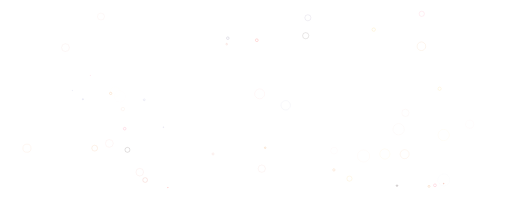
t = 0.00 s
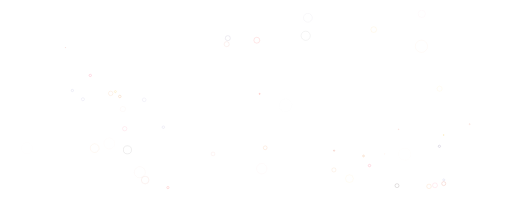
t = 0.56 s
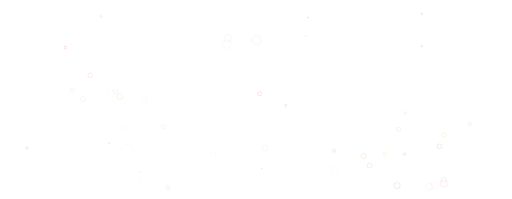
t = 1.11 s
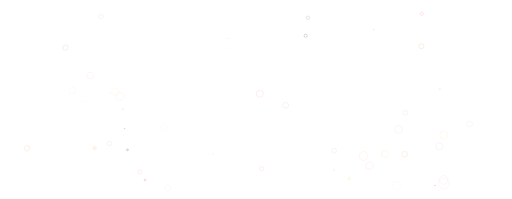
t = 1.67 s

The animated SVG that drew these frames (rendered in a browser with its animation timeline set to each time). Animation: 100 SMIL elements (animate=100); one cycle of 2.22 s, repeats indefinitely.

<svg xmlns="http://www.w3.org/2000/svg" xmlns:xlink="http://www.w3.org/1999/xlink" style="margin:auto;display:block;z-index:1;position:relative;shape-rendering:auto" width="2402" height="934" preserveAspectRatio="xMidYMid" viewBox="0 0 2402 934"><g><circle cx="1733.781" cy="776.962" r="22.891" fill="none" stroke="#fd3262" stroke-width="1"><animate attributeName="r" begin="0s" dur="2.2222222222222223s" repeatCount="indefinite" values="0;22.890726704241242"/><animate attributeName="opacity" begin="0s" dur="2.2222222222222223s" repeatCount="indefinite" values="1;0"/></circle><circle cx="423.189" cy="353.937" r="20.667" fill="none" stroke="#fd3262" stroke-width="1"><animate attributeName="r" begin="-0.044444444444444446s" dur="2.2222222222222223s" repeatCount="indefinite" values="0;20.666776161646347"/><animate attributeName="opacity" begin="-0.044444444444444446s" dur="2.2222222222222223s" repeatCount="indefinite" values="1;0"/></circle><circle cx="339.122" cy="424.553" r="18.731" fill="none" stroke="#9d9aca" stroke-width="1"><animate attributeName="r" begin="-0.08888888888888889s" dur="2.2222222222222223s" repeatCount="indefinite" values="0;18.731438070136555"/><animate attributeName="opacity" begin="-0.08888888888888889s" dur="2.2222222222222223s" repeatCount="indefinite" values="1;0"/></circle><circle cx="2082.13" cy="861.869" r="30.33" fill="none" stroke="#d34c31" stroke-width="1"><animate attributeName="r" begin="-0.13333333333333333s" dur="2.2222222222222223s" repeatCount="indefinite" values="0;30.329633769162616"/><animate attributeName="opacity" begin="-0.13333333333333333s" dur="2.2222222222222223s" repeatCount="indefinite" values="1;0"/></circle><circle cx="787.606" cy="880.447" r="15.966" fill="none" stroke="#ff312d" stroke-width="1"><animate attributeName="r" begin="-0.17777777777777778s" dur="2.2222222222222223s" repeatCount="indefinite" values="0;15.966174354999973"/><animate attributeName="opacity" begin="-0.17777777777777778s" dur="2.2222222222222223s" repeatCount="indefinite" values="1;0"/></circle><circle cx="766.244" cy="596.909" r="16.619" fill="none" stroke="#9d9aca" stroke-width="1"><animate attributeName="r" begin="-0.2222222222222222s" dur="2.2222222222222223s" repeatCount="indefinite" values="0;16.618927453189915"/><animate attributeName="opacity" begin="-0.2222222222222222s" dur="2.2222222222222223s" repeatCount="indefinite" values="1;0"/></circle><circle cx="1063.473" cy="207.238" r="32.107" fill="none" stroke="#e89788" stroke-width="1"><animate attributeName="r" begin="-0.26666666666666666s" dur="2.2222222222222223s" repeatCount="indefinite" values="0;32.106780242437445"/><animate attributeName="opacity" begin="-0.26666666666666666s" dur="2.2222222222222223s" repeatCount="indefinite" values="1;0"/></circle><circle cx="388.727" cy="465.561" r="18.377" fill="none" stroke="#9d9aca" stroke-width="1"><animate attributeName="r" begin="-0.3111111111111111s" dur="2.2222222222222223s" repeatCount="indefinite" values="0;18.37707297311728"/><animate attributeName="opacity" begin="-0.3111111111111111s" dur="2.2222222222222223s" repeatCount="indefinite" values="1;0"/></circle><circle cx="1862.784" cy="871.314" r="22.753" fill="none" stroke="#220b09" stroke-width="1"><animate attributeName="r" begin="-0.35555555555555557s" dur="2.2222222222222223s" repeatCount="indefinite" values="0;22.7526609314851"/><animate attributeName="opacity" begin="-0.35555555555555557s" dur="2.2222222222222223s" repeatCount="indefinite" values="1;0"/></circle><circle cx="1244.17" cy="693.544" r="20.666" fill="none" stroke="#e88432" stroke-width="1"><animate attributeName="r" begin="-0.4s" dur="2.2222222222222223s" repeatCount="indefinite" values="0;20.66595936907961"/><animate attributeName="opacity" begin="-0.4s" dur="2.2222222222222223s" repeatCount="indefinite" values="1;0"/></circle><circle cx="2013.042" cy="874.688" r="23.48" fill="none" stroke="#e88432" stroke-width="1"><animate attributeName="r" begin="-0.4444444444444444s" dur="2.2222222222222223s" repeatCount="indefinite" values="0;23.480277734594512"/><animate attributeName="opacity" begin="-0.4444444444444444s" dur="2.2222222222222223s" repeatCount="indefinite" values="1;0"/></circle><circle cx="1204.85" cy="188.735" r="29.683" fill="none" stroke="#ff312d" stroke-width="1"><animate attributeName="r" begin="-0.48888888888888893s" dur="2.2222222222222223s" repeatCount="indefinite" values="0;29.683397990337333"/><animate attributeName="opacity" begin="-0.48888888888888893s" dur="2.2222222222222223s" repeatCount="indefinite" values="1;0"/></circle><circle cx="676.386" cy="468.429" r="17.632" fill="none" stroke="#9d9aca" stroke-width="1"><animate attributeName="r" begin="-0.5333333333333333s" dur="2.2222222222222223s" repeatCount="indefinite" values="0;17.631915294552325"/><animate attributeName="opacity" begin="-0.5333333333333333s" dur="2.2222222222222223s" repeatCount="indefinite" values="1;0"/></circle><circle cx="1068.741" cy="179.109" r="23.391" fill="none" stroke="#645481" stroke-width="1"><animate attributeName="r" begin="-0.5777777777777778s" dur="2.2222222222222223s" repeatCount="indefinite" values="0;23.390600320710124"/><animate attributeName="opacity" begin="-0.5777777777777778s" dur="2.2222222222222223s" repeatCount="indefinite" values="1;0"/></circle><circle cx="518.887" cy="438.435" r="19.762" fill="none" stroke="#e88432" stroke-width="1"><animate attributeName="r" begin="-0.6222222222222222s" dur="2.2222222222222223s" repeatCount="indefinite" values="0;19.761517705643982"/><animate attributeName="opacity" begin="-0.6222222222222222s" dur="2.2222222222222223s" repeatCount="indefinite" values="1;0"/></circle><circle cx="999.432" cy="722.501" r="15.932" fill="none" stroke="#e89788" stroke-width="1"><animate attributeName="r" begin="-0.6666666666666667s" dur="2.2222222222222223s" repeatCount="indefinite" values="0;15.931540467491057"/><animate attributeName="opacity" begin="-0.6666666666666667s" dur="2.2222222222222223s" repeatCount="indefinite" values="1;0"/></circle><circle cx="1566.589" cy="797.584" r="17.101" fill="none" stroke="#e88432" stroke-width="1"><animate attributeName="r" begin="-0.7111111111111111s" dur="2.2222222222222223s" repeatCount="indefinite" values="0;17.10098359800987"/><animate attributeName="opacity" begin="-0.7111111111111111s" dur="2.2222222222222223s" repeatCount="indefinite" values="1;0"/></circle><circle cx="2040.971" cy="869.701" r="19.396" fill="none" stroke="#fd3262" stroke-width="1"><animate attributeName="r" begin="-0.7555555555555555s" dur="2.2222222222222223s" repeatCount="indefinite" values="0;19.39568773089735"/><animate attributeName="opacity" begin="-0.7555555555555555s" dur="2.2222222222222223s" repeatCount="indefinite" values="1;0"/></circle><circle cx="1753.617" cy="139.019" r="22.158" fill="none" stroke="#f5c037" stroke-width="1"><animate attributeName="r" begin="-0.8s" dur="2.2222222222222223s" repeatCount="indefinite" values="0;22.157637357910914"/><animate attributeName="opacity" begin="-0.8s" dur="2.2222222222222223s" repeatCount="indefinite" values="1;0"/></circle><circle cx="584.722" cy="603.953" r="16.179" fill="none" stroke="#fd3262" stroke-width="1"><animate attributeName="r" begin="-0.8444444444444444s" dur="2.2222222222222223s" repeatCount="indefinite" values="0;16.17851570928227"/><animate attributeName="opacity" begin="-0.8444444444444444s" dur="2.2222222222222223s" repeatCount="indefinite" values="1;0"/></circle><circle cx="597.589" cy="703.233" r="29.12" fill="none" stroke="#220b09" stroke-width="1"><animate attributeName="r" begin="-0.8888888888888888s" dur="2.2222222222222223s" repeatCount="indefinite" values="0;29.12031750644879"/><animate attributeName="opacity" begin="-0.8888888888888888s" dur="2.2222222222222223s" repeatCount="indefinite" values="1;0"/></circle><circle cx="680.623" cy="844.942" r="26.736" fill="none" stroke="#d34c31" stroke-width="1"><animate attributeName="r" begin="-0.9333333333333335s" dur="2.2222222222222223s" repeatCount="indefinite" values="0;26.73586146141777"/><animate attributeName="opacity" begin="-0.9333333333333335s" dur="2.2222222222222223s" repeatCount="indefinite" values="1;0"/></circle><circle cx="576.271" cy="511.921" r="18.247" fill="none" stroke="#f0c3a9" stroke-width="1"><animate attributeName="r" begin="-0.9777777777777779s" dur="2.2222222222222223s" repeatCount="indefinite" values="0;18.246912707223157"/><animate attributeName="opacity" begin="-0.9777777777777779s" dur="2.2222222222222223s" repeatCount="indefinite" values="1;0"/></circle><circle cx="2062.807" cy="416.586" r="16.831" fill="none" stroke="#f5c037" stroke-width="1"><animate attributeName="r" begin="-1.0222222222222224s" dur="2.2222222222222223s" repeatCount="indefinite" values="0;16.8310115688103"/><animate attributeName="opacity" begin="-1.0222222222222224s" dur="2.2222222222222223s" repeatCount="indefinite" values="1;0"/></circle><circle cx="1639.534" cy="838.455" r="25.177" fill="none" stroke="#f5c037" stroke-width="1"><animate attributeName="r" begin="-1.0666666666666667s" dur="2.2222222222222223s" repeatCount="indefinite" values="0;25.177444196127862"/><animate attributeName="opacity" begin="-1.0666666666666667s" dur="2.2222222222222223s" repeatCount="indefinite" values="1;0"/></circle><circle cx="443.855" cy="695.251" r="27.396" fill="none" stroke="#e88432" stroke-width="1"><animate attributeName="r" begin="-1.1111111111111112s" dur="2.2222222222222223s" repeatCount="indefinite" values="0;27.396047087618182"/><animate attributeName="opacity" begin="-1.1111111111111112s" dur="2.2222222222222223s" repeatCount="indefinite" values="1;0"/></circle><circle cx="1434.286" cy="167.712" r="28.067" fill="none" stroke="#220b09" stroke-width="1"><animate attributeName="r" begin="-1.1555555555555557s" dur="2.2222222222222223s" repeatCount="indefinite" values="0;28.067372540015498"/><animate attributeName="opacity" begin="-1.1555555555555557s" dur="2.2222222222222223s" repeatCount="indefinite" values="1;0"/></circle><circle cx="655.481" cy="808.078" r="33.03" fill="none" stroke="#e89788" stroke-width="1"><animate attributeName="r" begin="-1.2s" dur="2.2222222222222223s" repeatCount="indefinite" values="0;33.03032644592899"/><animate attributeName="opacity" begin="-1.2s" dur="2.2222222222222223s" repeatCount="indefinite" values="1;0"/></circle><circle cx="1444.475" cy="83.35" r="25.496" fill="none" stroke="#645481" stroke-width="1"><animate attributeName="r" begin="-1.2444444444444445s" dur="2.2222222222222223s" repeatCount="indefinite" values="0;25.495758189191275"/><animate attributeName="opacity" begin="-1.2444444444444445s" dur="2.2222222222222223s" repeatCount="indefinite" values="1;0"/></circle><circle cx="1227.957" cy="791.647" r="29.519" fill="none" stroke="#e89788" stroke-width="1"><animate attributeName="r" begin="-1.2888888888888888s" dur="2.2222222222222223s" repeatCount="indefinite" values="0;29.519273536751186"/><animate attributeName="opacity" begin="-1.2888888888888888s" dur="2.2222222222222223s" repeatCount="indefinite" values="1;0"/></circle><circle cx="1977.377" cy="217.209" r="33.853" fill="none" stroke="#e88432" stroke-width="1"><animate attributeName="r" begin="-1.3333333333333335s" dur="2.2222222222222223s" repeatCount="indefinite" values="0;33.85288788953149"/><animate attributeName="opacity" begin="-1.3333333333333335s" dur="2.2222222222222223s" repeatCount="indefinite" values="1;0"/></circle><circle cx="512.596" cy="673.17" r="29.548" fill="none" stroke="#e89788" stroke-width="1"><animate attributeName="r" begin="-1.3777777777777778s" dur="2.2222222222222223s" repeatCount="indefinite" values="0;29.548113131050187"/><animate attributeName="opacity" begin="-1.3777777777777778s" dur="2.2222222222222223s" repeatCount="indefinite" values="1;0"/></circle><circle cx="1979.057" cy="64.94" r="19.389" fill="none" stroke="#fd3262" stroke-width="1"><animate attributeName="r" begin="-1.4222222222222223s" dur="2.2222222222222223s" repeatCount="indefinite" values="0;19.38916491311025"/><animate attributeName="opacity" begin="-1.4222222222222223s" dur="2.2222222222222223s" repeatCount="indefinite" values="1;0"/></circle><circle cx="1340.469" cy="494.107" r="33.515" fill="none" stroke="#9d9aca" stroke-width="1"><animate attributeName="r" begin="-1.4666666666666668s" dur="2.2222222222222223s" repeatCount="indefinite" values="0;33.51549108591729"/><animate attributeName="opacity" begin="-1.4666666666666668s" dur="2.2222222222222223s" repeatCount="indefinite" values="1;0"/></circle><circle cx="1898.642" cy="723.617" r="31.049" fill="none" stroke="#e88432" stroke-width="1"><animate attributeName="r" begin="-1.511111111111111s" dur="2.2222222222222223s" repeatCount="indefinite" values="0;31.04869462428634"/><animate attributeName="opacity" begin="-1.511111111111111s" dur="2.2222222222222223s" repeatCount="indefinite" values="1;0"/></circle><circle cx="125.948" cy="695.64" r="27.344" fill="none" stroke="#e88432" stroke-width="1"><animate attributeName="r" begin="-1.5555555555555558s" dur="2.2222222222222223s" repeatCount="indefinite" values="0;27.344385748500105"/><animate attributeName="opacity" begin="-1.5555555555555558s" dur="2.2222222222222223s" repeatCount="indefinite" values="1;0"/></circle><circle cx="473.259" cy="77.653" r="22.723" fill="none" stroke="#e89788" stroke-width="1"><animate attributeName="r" begin="-1.6s" dur="2.2222222222222223s" repeatCount="indefinite" values="0;22.723299585391796"/><animate attributeName="opacity" begin="-1.6s" dur="2.2222222222222223s" repeatCount="indefinite" values="1;0"/></circle><circle cx="1902.196" cy="529.577" r="22.926" fill="none" stroke="#e89788" stroke-width="1"><animate attributeName="r" begin="-1.6444444444444446s" dur="2.2222222222222223s" repeatCount="indefinite" values="0;22.92592975784478"/><animate attributeName="opacity" begin="-1.6444444444444446s" dur="2.2222222222222223s" repeatCount="indefinite" values="1;0"/></circle><circle cx="1805.866" cy="722.73" r="31.325" fill="none" stroke="#f5c037" stroke-width="1"><animate attributeName="r" begin="-1.6888888888888889s" dur="2.2222222222222223s" repeatCount="indefinite" values="0;31.324807928294934"/><animate attributeName="opacity" begin="-1.6888888888888889s" dur="2.2222222222222223s" repeatCount="indefinite" values="1;0"/></circle><circle cx="306.789" cy="223.413" r="23.359" fill="none" stroke="#d34c31" stroke-width="1"><animate attributeName="r" begin="-1.7333333333333334s" dur="2.2222222222222223s" repeatCount="indefinite" values="0;23.359369828106722"/><animate attributeName="opacity" begin="-1.7333333333333334s" dur="2.2222222222222223s" repeatCount="indefinite" values="1;0"/></circle><circle cx="1870.525" cy="606.681" r="33.381" fill="none" stroke="#e89788" stroke-width="1"><animate attributeName="r" begin="-1.7777777777777777s" dur="2.2222222222222223s" repeatCount="indefinite" values="0;33.38100680765235"/><animate attributeName="opacity" begin="-1.7777777777777777s" dur="2.2222222222222223s" repeatCount="indefinite" values="1;0"/></circle><circle cx="2081.819" cy="633.659" r="32.141" fill="none" stroke="#f5c037" stroke-width="1"><animate attributeName="r" begin="-1.8222222222222222s" dur="2.2222222222222223s" repeatCount="indefinite" values="0;32.14084929073561"/><animate attributeName="opacity" begin="-1.8222222222222222s" dur="2.2222222222222223s" repeatCount="indefinite" values="1;0"/></circle><circle cx="1218.187" cy="440.531" r="27.852" fill="none" stroke="#ff312d" stroke-width="1"><animate attributeName="r" begin="-1.866666666666667s" dur="2.2222222222222223s" repeatCount="indefinite" values="0;27.852427065718732"/><animate attributeName="opacity" begin="-1.866666666666667s" dur="2.2222222222222223s" repeatCount="indefinite" values="1;0"/></circle><circle cx="2203.871" cy="582.686" r="22.167" fill="none" stroke="#e89788" stroke-width="1"><animate attributeName="r" begin="-1.9111111111111112s" dur="2.2222222222222223s" repeatCount="indefinite" values="0;22.16743287016925"/><animate attributeName="opacity" begin="-1.9111111111111112s" dur="2.2222222222222223s" repeatCount="indefinite" values="1;0"/></circle><circle cx="1705.708" cy="732.033" r="32.612" fill="none" stroke="#e88432" stroke-width="1"><animate attributeName="r" begin="-1.9555555555555557s" dur="2.2222222222222223s" repeatCount="indefinite" values="0;32.61210940150498"/><animate attributeName="opacity" begin="-1.9555555555555557s" dur="2.2222222222222223s" repeatCount="indefinite" values="1;0"/></circle><circle cx="2082.237" cy="844.2" r="31.274" fill="none" stroke="#9d9aca" stroke-width="1"><animate attributeName="r" begin="-2s" dur="2.2222222222222223s" repeatCount="indefinite" values="0;31.273522603601148"/><animate attributeName="opacity" begin="-2s" dur="2.2222222222222223s" repeatCount="indefinite" values="1;0"/></circle><circle cx="1567.46" cy="707.083" r="17.282" fill="none" stroke="#d34c31" stroke-width="1"><animate attributeName="r" begin="-2.0444444444444447s" dur="2.2222222222222223s" repeatCount="indefinite" values="0;17.281906876939342"/><animate attributeName="opacity" begin="-2.0444444444444447s" dur="2.2222222222222223s" repeatCount="indefinite" values="1;0"/></circle><circle cx="540.816" cy="429.925" r="24.53" fill="none" stroke="#f5c037" stroke-width="1"><animate attributeName="r" begin="-2.088888888888889s" dur="2.2222222222222223s" repeatCount="indefinite" values="0;24.53042907803725"/><animate attributeName="opacity" begin="-2.088888888888889s" dur="2.2222222222222223s" repeatCount="indefinite" values="1;0"/></circle><circle cx="561.8" cy="452.734" r="27.981" fill="none" stroke="#e88432" stroke-width="1"><animate attributeName="r" begin="-2.1333333333333333s" dur="2.2222222222222223s" repeatCount="indefinite" values="0;27.98136129751922"/><animate attributeName="opacity" begin="-2.1333333333333333s" dur="2.2222222222222223s" repeatCount="indefinite" values="1;0"/></circle><circle cx="2061.772" cy="686.69" r="22.975" fill="none" stroke="#645481" stroke-width="1"><animate attributeName="r" begin="-2.177777777777778s" dur="2.2222222222222223s" repeatCount="indefinite" values="0;22.975160031802478"/><animate attributeName="opacity" begin="-2.177777777777778s" dur="2.2222222222222223s" repeatCount="indefinite" values="1;0"/></circle></g></svg>
